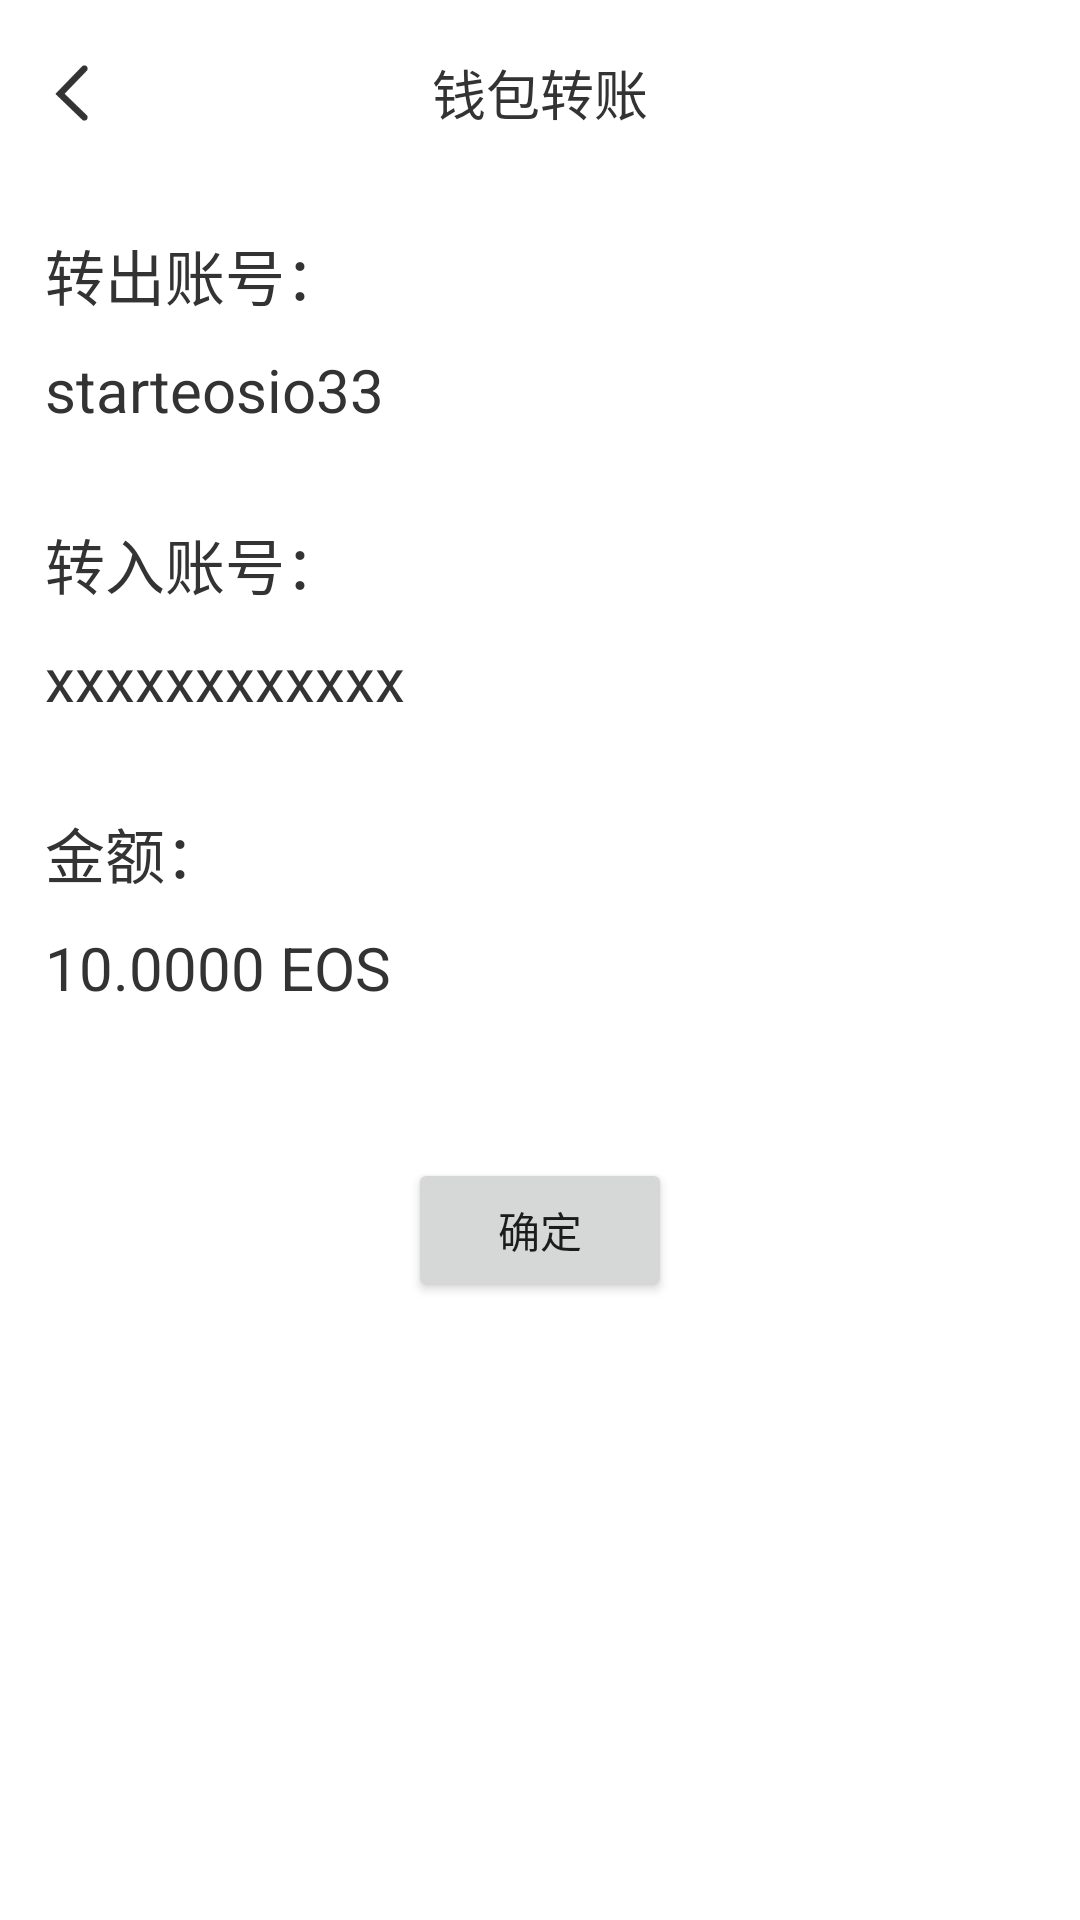

Write the Android layout XML for this screen, with the resource values it uses.
<!-- AndroidManifest.xml: application theme Theme.SdkWalletDemo -->
<!-- res/layout/activity_transfer.xml -->
<?xml version="1.0" encoding="utf-8"?>
    <LinearLayout
        xmlns:android="http://schemas.android.com/apk/res/android"
        xmlns:tools="http://schemas.android.com/tools"
        xmlns:app="http://schemas.android.com/apk/res-auto"
        android:layout_width="match_parent"
        android:layout_height="match_parent"
        android:orientation="vertical"
        tools:context=".TransferActivity">

        <androidx.appcompat.widget.Toolbar
            android:layout_width="match_parent"
            android:layout_height="wrap_content"
            android:fitsSystemWindows="true"
            app:contentInsetStart="0dp">

            <FrameLayout
                android:layout_width="match_parent"
                android:layout_height="match_parent">

                <androidx.appcompat.widget.AppCompatImageButton
                    android:id="@+id/back"
                    style="@style/Widget.AppCompat.Toolbar.Button.Navigation"
                    android:layout_width="50dp"
                    android:layout_height="match_parent"
                    android:layout_centerVertical="true"
                    android:padding="15dp"
                    android:scaleType="centerInside"
                    android:src="@drawable/icon_back_default"
                    android:tag="info:alpha" />

                <TextView
                    android:layout_width="wrap_content"
                    android:layout_height="wrap_content"
                    android:layout_gravity="center"
                    android:text="钱包转账"
                    android:textColor="#333333"
                    android:textSize="18sp" />

            </FrameLayout>

        </androidx.appcompat.widget.Toolbar>
        <LinearLayout
            android:layout_width="match_parent"
            android:layout_height="wrap_content"
            android:padding="15dp"
            android:orientation="vertical">

            <TextView
                android:layout_width="wrap_content"
                android:layout_height="wrap_content"
                android:text="转出账号："
                android:textSize="20dp"
                android:textColor="#333333"/>

            <TextView
                android:id="@+id/tvFrom"
                android:layout_width="wrap_content"
                android:layout_height="wrap_content"
                android:layout_marginTop="10dp"
                android:text="starteosio33"
                android:textSize="20dp"
                android:textColor="#333333"/>

            <TextView
                android:layout_width="wrap_content"
                android:layout_height="wrap_content"
                android:layout_marginTop="30dp"
                android:text="转入账号："
                android:textSize="20dp"
                android:textColor="#333333"/>

            <TextView
                android:id="@+id/tvTo"
                android:layout_width="wrap_content"
                android:layout_height="wrap_content"
                android:layout_marginTop="10dp"
                android:text="xxxxxxxxxxxx"
                android:textSize="20dp"
                android:textColor="#333333"/>

            <TextView
                android:layout_width="wrap_content"
                android:layout_height="wrap_content"
                android:layout_marginTop="30dp"
                android:text="金额："
                android:textSize="20dp"
                android:textColor="#333333"/>

            <TextView
                android:layout_width="wrap_content"
                android:layout_height="wrap_content"
                android:layout_marginTop="10dp"
                android:text="10.0000 EOS"
                android:textSize="20dp"
                android:textColor="#333333"/>

            <Button
                android:id="@+id/button"
                android:layout_width="wrap_content"
                android:layout_height="wrap_content"
                android:layout_marginTop="50dp"
                android:layout_gravity="center_horizontal"
                android:text="确定"/>

        </LinearLayout>

    </LinearLayout>
<!-- resources referenced by this layout -->
<resources>
  <!-- drawable icon_back_default: png bitmap (drawable-xxhdpi, 2548 bytes) -->
  <style name="Theme.SdkWalletDemo" parent="Theme.MaterialComponents.DayNight.DarkActionBar">
          
          <item name="colorPrimary">@color/purple_500</item>
          <item name="colorPrimaryVariant">@color/purple_700</item>
          <item name="colorOnPrimary">@color/white</item>
          
          <item name="colorSecondary">@color/teal_200</item>
          <item name="colorSecondaryVariant">@color/teal_700</item>
          <item name="colorOnSecondary">@color/black</item>
          
          <item name="android:statusBarColor" tools:targetApi="l">?attr/colorPrimaryVariant</item>
          
      </style>
  <!-- not gathered from this repository: default colours our renderer supplied (Android Studio template values) -->
  <color name="purple_500">#FF6200EE</color>
  <color name="purple_700">#FF3700B3</color>
  <color name="teal_200">#FF03DAC5</color>
  <color name="teal_700">#FF018786</color>
  <color name="black">#FF000000</color>
  <color name="white">#FFFFFFFF</color>
</resources>
